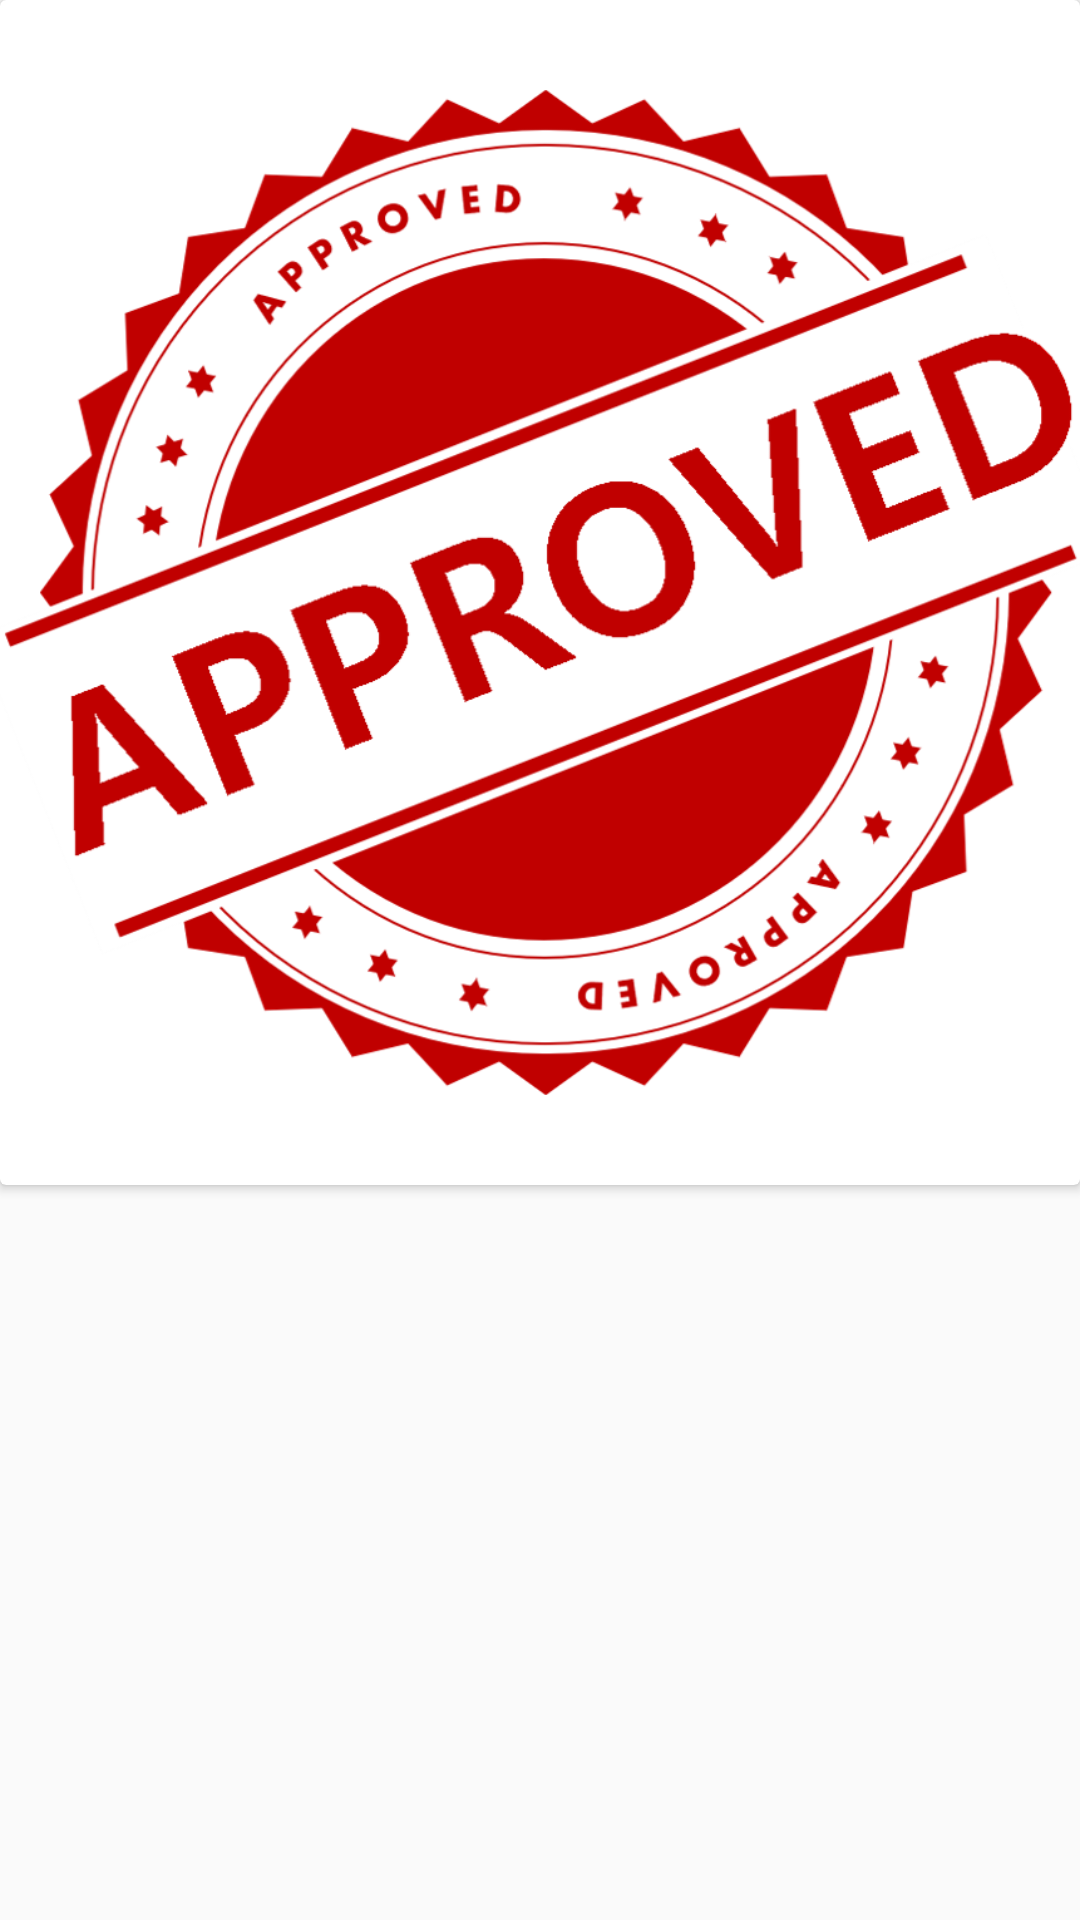

Write the Android layout XML for this screen, with the resource values it uses.
<!-- AndroidManifest.xml: application theme AppTheme -->
<!-- res/layout/selected_stamp.xml -->
<?xml version="1.0" encoding="utf-8"?>
<LinearLayout xmlns:android="http://schemas.android.com/apk/res/android"
    android:layout_width="match_parent"
    android:layout_height="wrap_content"
    android:orientation="vertical"
    android:gravity="top"
    android:layout_gravity="top"
    xmlns:app="http://schemas.android.com/apk/res-auto">

<android.support.v7.widget.CardView
    android:layout_width="wrap_content"
    android:layout_height="wrap_content">

    <ImageView
        android:id="@+id/imageView10"
        android:layout_width="wrap_content"
        android:layout_height="395dp"
        android:layout_gravity="top"
        app:srcCompat="@drawable/approved2" />
</android.support.v7.widget.CardView>

</LinearLayout>
<!-- resources referenced by this layout -->
<resources>
  <!-- drawable approved2: png bitmap (drawable, 186407 bytes) -->
  <style name="AppTheme" parent="Theme.AppCompat.Light.DarkActionBar">
          
          <item name="colorPrimary">@color/colorAccent</item>
          <item name="colorPrimaryDark">@color/colorAccent</item>
          <item name="colorAccent">@color/colorAccent</item>
      </style>
  <color name="colorAccent">#9f0005</color>
</resources>
